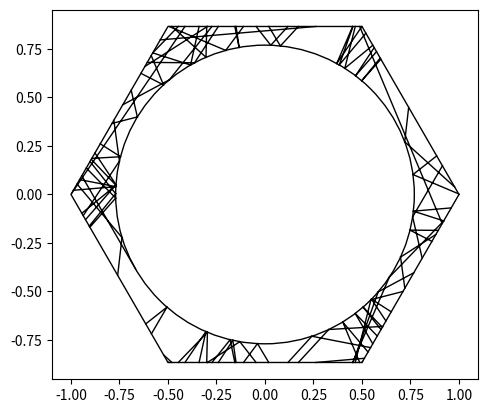

This figure's Python source:
import numpy as np
import math
import matplotlib.pyplot as plt
import random

fig, ax = plt.subplots()
ax.set_aspect('equal')

pi=np.pi

def cos(x):
    return np.cos(x)

def sin(x):
    return np.sin(x)

def make_ngon(n):
    # Makes the heaxagonal bounds
    tabX=[1]
    tabY=[0]
    for i in range(1,n+1):
        tabX+=[np.cos(i*2*np.pi/n)]
        tabY+=[np.sin(i*2*np.pi/n)]
    # print(tabX)
    # print(tabY)
    return (tabX,tabY)

def getLines(tabX,tabY,n):
    # Gets the vertices and vectors of the hexagonal table for plotting
    lineEqs=[]
    for i in range(0,n):
        vX=tabX[i+1]-tabX[i]
        vY=tabY[i+1]-tabY[i]
        lineEqs.append([tabX[i],tabY[i],vX,vY])
    return lineEqs

def mat_mul(Rinv,T,R,vX,vY,vS):
    # Matrix multiplication function
    V=[[vS],[vX],[vY]]
    V= np.matmul(R,V)
    V = np.matmul(T,V)
    V = np.matmul(Rinv,V)
    return (float(V[1][0]),float(V[2][0]),float(V[0][0]))

def rotate(x):
    # Creates a rotational matrix
    return np.matrix([[1,0,0],[0,cos(x),sin(x)],[0,-sin(x),cos(x)]],dtype=float)

def reflect(pX,pY,vX,vY,vS):
    # No-slip reflection on the disperser
    Tr = [[-cos(eta*pi),sin(eta*pi),0],[sin(eta*pi),cos(eta*pi),0],[0,0,-1]]
    if pX==0 and pY>0:
        Rinv=rotate(0)
        R=rotate(0)
        (vX,vY,vS)=mat_mul(Rinv,Tr,R,vX,vY,vS)
    elif pX==0 and pY<0:
        Rinv=rotate(-np.pi)
        R=rotate(np.pi)
        (vX,vY,vS)=mat_mul(Rinv,Tr,R,vX,vY,vS)
    else:
        if (pX>0 and pY>=0):
            normalAng=np.arctan(pY/pX)
        elif(pX<0 and pY>=0):
            normalAng=np.pi+np.arctan(pY/pX)
        elif (pX<0 and pY<=0):
            normalAng=np.pi+np.arctan(pY/pX)
        else:
            normalAng=2*np.pi+np.arctan(pY/pX)
        Rinv=rotate(np.pi/2-normalAng)
        R=rotate(normalAng-np.pi/2)
        (vX,vY,vS)=mat_mul(Rinv,Tr,R,vX,vY,vS)
    return (vX,vY,vS)

def BilliardIte(pX,pY,vX,vY,vS,tabL,wall,r,isTorus,time):
    bestDistance=1000
    D=((2*pY*vY+2*pX*vX)**2-4*(vX**2+vY**2)*(pY**2+pX**2-r**2))
    if D>=0 and isTorus:
        # This if statement checks the collision with the disperser by solving for time t
        t1=(-2*pY*vY-2*pX*vX+D**0.5)/(2*(vX**2+vY**2))
        t2=(-2*pY*vY-2*pX*vX-D**0.5)/(2*(vX**2+vY**2))
        if t1<0 and t2<0:
            pass
        else:
            for i in [t1,t2]:
                if i<0:
                    continue
                newPx=pX+vX*i
                newPy=pY+vY*i
                newNorm=((pX-newPx)**2+(pY-newPy)**2)**0.5
                if newNorm<bestDistance:
                    bestDistance=newNorm
                    bestPx=newPx
                    bestPy=newPy
                    besttime=i
                    bestxTravel=vX*i
                    bestyTravel=vY*i
            time+=besttime
            return (bestPx,bestPy,vX,vY,vS,False,-1,time,bestxTravel,bestyTravel)

    elif(not isTorus):
        # if we pass in a point on the disperser we call reflect
        vX,vY,vS=reflect(pX,pY,vX,vY,vS)

    # If it misses the disperser and we are not passing in a point on the disperser
    # we check for collisions with the boundaries.
    for i in range(0,len(tabL)):
        if i==wall:
            continue
        if (tabL[i][2]*vY-tabL[i][3]*vX) == 0:
            print('WARNING DIVISION BY ZERO LINE 113')
            continue
        t=(tabL[i][1]*tabL[i][2]+tabL[i][3]*pX-tabL[i][3]*tabL[i][0]-tabL[i][2]*pY)/(tabL[i][2]*vY-tabL[i][3]*vX)
        if t<0:
            continue
        newPx=pX+vX*t
        newPy=pY+vY*t
        newNorm=((pX-newPx)**2+(pY-newPy)**2)**0.5
        if newNorm<bestDistance:
            bestDistance=newNorm
            bestPx=newPx
            bestPy=newPy
            bestWall=i
            besttime=t
            bestxTravel=vX*t
            bestyTravel=vY*t
    time+=besttime
    return (bestPx,bestPy,vX,vY,vS,True,bestWall,time,bestxTravel,bestyTravel)

def torus(pX,pY,wall):
    # Makes the torus effect. Instead of reflecting it starts on the opposite side of the hexagonal bounds.
    if(isTorus):
        if(wall==1 or wall==4):
            pY=-pY
            if wall==1:
                wall=4
            else:
                wall=1
        elif(wall==0 or wall==3):
            rDis=(pX**2+pY**2)**0.5
            if wall==0:
                ang=np.arctan(pY/pX)
                pX=rDis*np.cos(4/3*np.pi-ang)
                pY=rDis*np.sin(4/3*np.pi-ang)
                wall=3
            else:
                ang=np.arctan(pY/pX)
                pX=rDis*np.cos(1/3*np.pi-ang)
                pY=rDis*np.sin(1/3*np.pi-ang)
                wall=0
        elif(wall==2 or wall==5):
            rDis=(pX**2+pY**2)**0.5
            if wall==2:
                ang=np.arctan(pY/pX)
                pX=rDis*np.cos(10/6*np.pi-ang)
                pY=rDis*np.sin(10/6*np.pi-ang)
                wall=5
            else:
                ang=np.arctan(pY/pX)
                pX=rDis*np.cos(2/3*np.pi-ang)
                pY=rDis*np.sin(2/3*np.pi-ang)
                wall=2

        else:
            print("WARNING: VERTEX HIT")
    return (pX,pY,wall)

def getXYAng(r,epsilon,n,m):
    # Gets initial positions with angles.
    xyPos=[[],[],[]]
    for sang in np.linspace(np.pi+np.pi/6,np.pi/6,n):
        x=r*cos(sang)
        y=r*sin(sang)
        if(y<0):
            y-=epsilon
        else:
            y+=epsilon
        sang-=np.pi/2
        for j in np.linspace(sang,sang+np.pi,m):
            xyPos[0].append(x)
            xyPos[1].append(y)
            xyPos[2].append(j)
    return xyPos
################################################################################
################################ Interact ######################################
################################################################################
r=(1/1.125)/(0.5/(-0.5**2+1)**0.5)*0.5
sides=6
startX=0.6
startY=0
spin=0
eta=0
N=100
timeCap=30000
etaRange=11
nXY=1
nAng=1
etaStart=0
etaEnd=1
################################################################################
################################################################################
epsilon=0.0001
########################## TRAJECTORY MAP ######################################
xyang=getXYAng(r,epsilon,nXY,nAng)

for px,py,startAng in zip(xyang[0],xyang[1],xyang[2]):
    fname='galton('+str(round(eta,2))+','+str(round(r,2))+'_x'+str(round(px,2))+'_y'+str(round(py,2))+'_ang'+str(round(math.degrees(startAng),2))+')_ite'+str(N)
    fig, ax = plt.subplots()
    ax.set_aspect('equal')
    pX=px
    pY=py
    vX=np.cos(startAng)
    vY=np.sin(startAng)
    vS=spin
    norm=(vX**2+vY**2+vS**2)**0.5
    vX=vX/norm
    vY=vY/norm
    vS=vS/norm
    trajX=[]
    trajY=[]
    isTorus=True # Don't change unless we are starting on the disperses
    wall=-1
    time=0


    (tabX,tabY)=make_ngon(sides)
    tabLineEqs=getLines(tabX,tabY,sides)

    for i in range(0,N):
        trajX.append(pX)
        trajY.append(pY)
        (pX,pY,vX,vY,vS,isTorus,wall,time,xTravel,yTravel)=BilliardIte(pX,pY,vX,vY,vS,tabLineEqs,wall,r,isTorus,time)
        trajX.append(pX)
        trajY.append(pY)
        trajX.append(None)
        trajY.append(None)
        if isTorus:
            (pX,pY,wall)=torus(pX,pY,wall)

    ax.plot(tabX, tabY,'k',linewidth=1)
    ax.plot(trajX, trajY,'k',linewidth=1)
    disperser=plt.Circle((0, 0), r, fill=False,color='k')
    ax.add_patch(disperser)
    ############################## Save of Show ###################################
    plt.show()
    # plt.axis('off')
    # plt.savefig(fname+'.eps',transparent=True)
    # plt.close('all')
